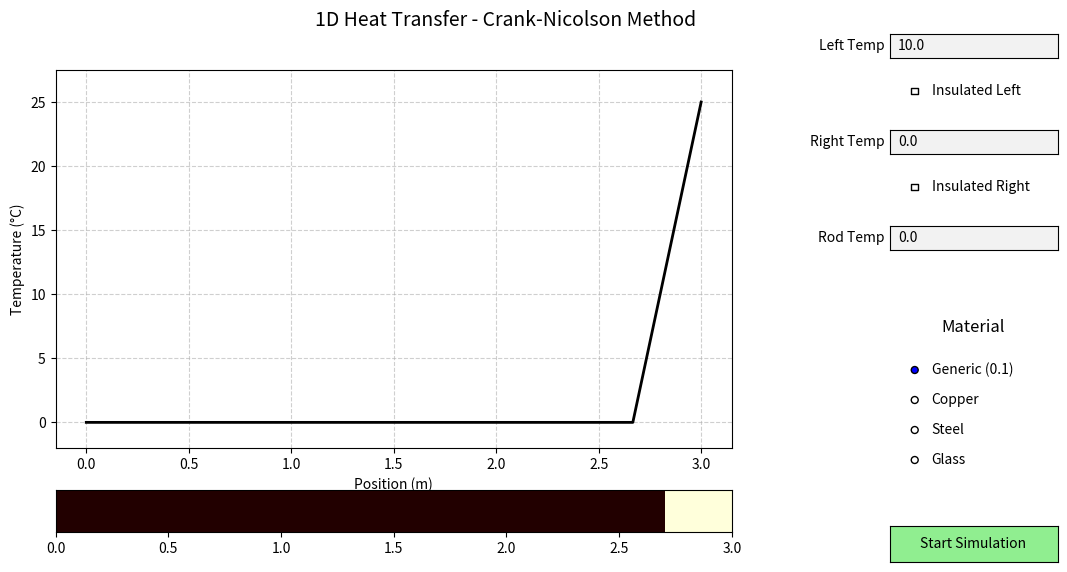

Reproduce this figure in Python.
import numpy as np
import matplotlib.pyplot as plt
from matplotlib.animation import FuncAnimation
from matplotlib.widgets import Button, RadioButtons, CheckButtons, TextBox

N = 10 # number of nodes
Length = 3.0  # length of the rod (in meters)
FPS = 25
dt = 1. / FPS  # time spacing (in seconds)
dx = Length / (N - 1)  # grid spacing (in meters)
alpha = 0.1  # thermal diffusivity (in m^2/s)

r = alpha * dt / (dx * dx)

temperature = np.zeros(N)
temperature[-1] = 25.0  # initial temperature at the left end (in °C)


A = np.zeros((N, N))
for i in range(N):
        if i == 0:
            # fixed temperature boundary condition at the left end
            A[i, i] = 1
        elif i == N - 1:
            # fixed temperature boundary condition at the right end
            A[i, i] = 1
        else:
            A[i, i-1] = -r
            A[i, i] = 2 + 2 * r
            A[i, i+1] = -r

def update_temperature(initial_temperature, r):
    # Using Crank-Nicolson method to update the temperature distribution
    b = np.zeros(N)

    for i in range(N):
        if i == 0:
            b[i] = initial_temperature[i]  
        elif i == N - 1:
            b[i] = initial_temperature[i]
        else:
            b[i] = (2 - 2 * r) * initial_temperature[i] + r * (initial_temperature[i-1] + initial_temperature[i+1])
    
    return np.linalg.solve(A, b)


fig = plt.figure(figsize=(12, 6))
fig.suptitle('1D Heat Transfer - Crank-Nicolson Method', fontsize=14)

gs = fig.add_gridspec(2, 2, width_ratios=[4, 1], height_ratios=[9, 1])
ax1 = fig.add_subplot(gs[0, 0])
x = np.linspace(0, Length, N)

# Line graph
line, = ax1.plot(x, temperature, color='black', lw=2)
ax1.set_ylim(temperature.min()-max(2, temperature.min()*0.1), temperature.max()*1.1)
ax1.set_ylabel('Temperature (°C)')
ax1.set_xlabel('Position (m)')
ax1.grid(True, linestyle='--', alpha=0.6)

# Thermal map
ax2 = fig.add_subplot(gs[1, 0])
extent = [0, Length, 0, 1] # [xmin, xmax, ymin, ymax]
thermal_map = ax2.imshow(temperature.reshape(1, -1), cmap='hot', aspect='auto', 
                         extent=extent, vmin=temperature.min()-1, vmax=temperature.max()+1)
ax2.set_yticks([])

# UI
ui_x = 0.82
ui_w = 0.14

# Checkbox: Left Insulated
ax_check_left = fig.add_axes([ui_x, 0.72, ui_w, 0.25])
check_left = CheckButtons(ax_check_left, ['Insulated Left'], [False])
ax_check_left.set_frame_on(False) # Removes the cramped bounding box

# Textbox: Left Temp
ax_box_left = fig.add_axes([ui_x, 0.90, ui_w, 0.04])
text_box_left = TextBox(ax_box_left, 'Left Temp ', initial='10.0')

# Checkbox: Right Insulated
ax_check_right = fig.add_axes([ui_x, 0.56, ui_w, 0.25])
check_right = CheckButtons(ax_check_right, ['Insulated Right'], [False])
ax_check_right.set_frame_on(False) # Removes the cramped bounding box

# Textbox: Right Temp
ax_box_right = fig.add_axes([ui_x, 0.74, ui_w, 0.04])
text_box_right = TextBox(ax_box_right, 'Right Temp ', initial='0.0')

# Textbox: Rod Initial Temp
ax_box_rod = fig.add_axes([ui_x, 0.58, ui_w, 0.04])
text_box_rod = TextBox(ax_box_rod, 'Rod Temp ', initial='0.0')

# Selection: Material
ax_radio_mat = fig.add_axes([ui_x, 0.18, ui_w, 0.25])
ax_radio_mat.set_title("Material")
radio_mat = RadioButtons(ax_radio_mat, ('Generic (0.1)', 'Copper', 'Steel', 'Glass'))
ax_radio_mat.set_frame_on(False) # Removes the cramped bounding box

# Button: Start Simulation
ax_button_start = fig.add_axes([ui_x, 0.06, ui_w, 0.06])
start_button = Button(ax_button_start, 'Start Simulation', color='lightgreen', hovercolor='palegreen')


def update(frame):
    global temperature
    temperature = update_temperature(temperature, r)
    line.set_ydata(temperature)
    thermal_map.set_data(temperature.reshape(1, -1))
    return line, thermal_map


animation = FuncAnimation(fig, update, frames=200, interval=1000/FPS, blit=False)


plt.show()
